2-way image classification set "data" from GitHub (shyamcodes247/deep-learning-solar-crack-detection); label vocabulary: crack, defect.

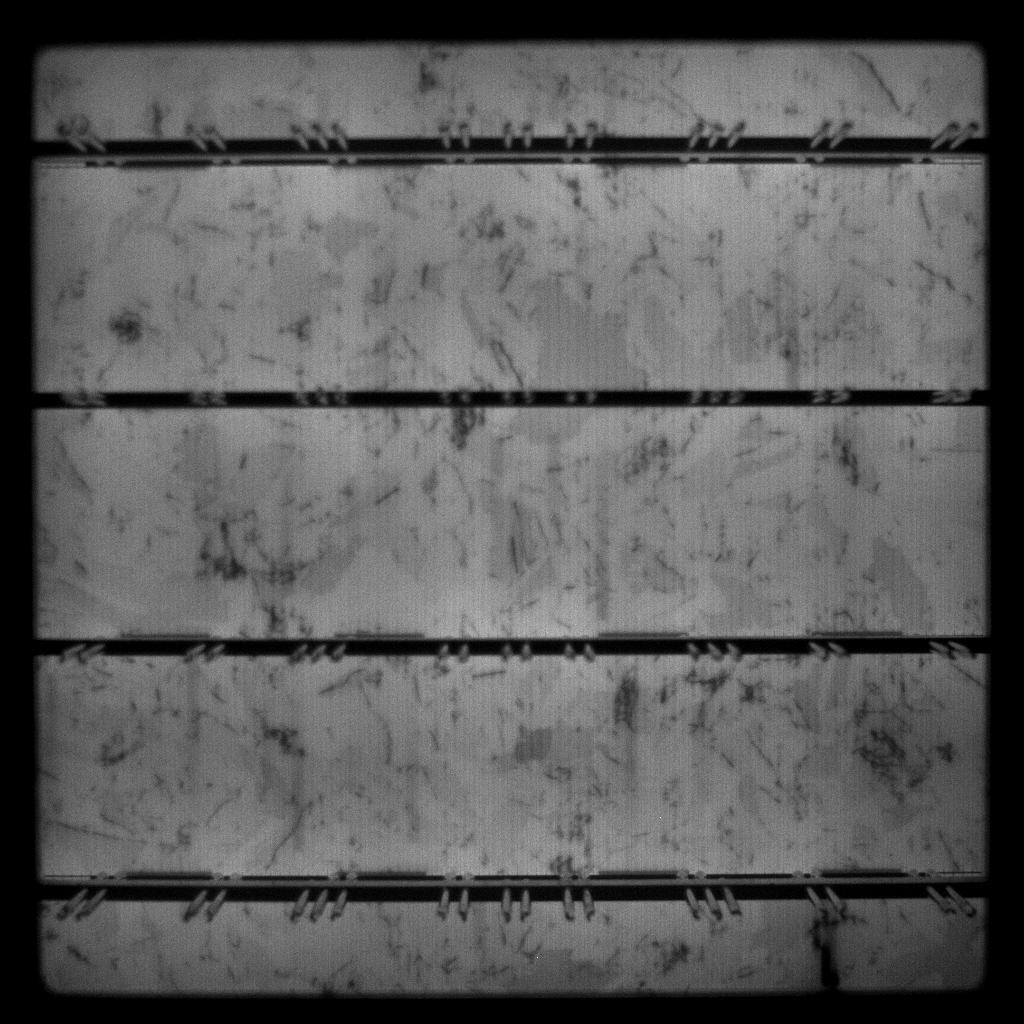
Label: defect

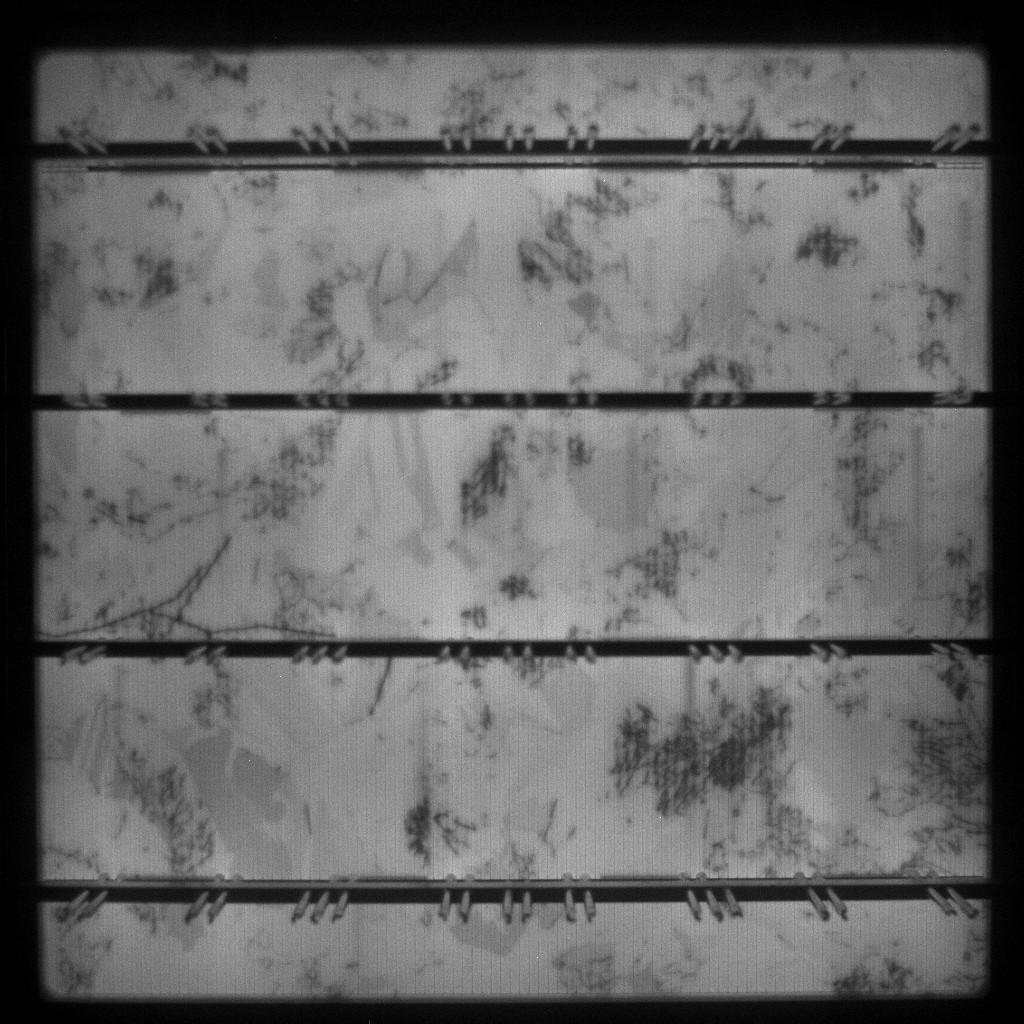
Label: defect

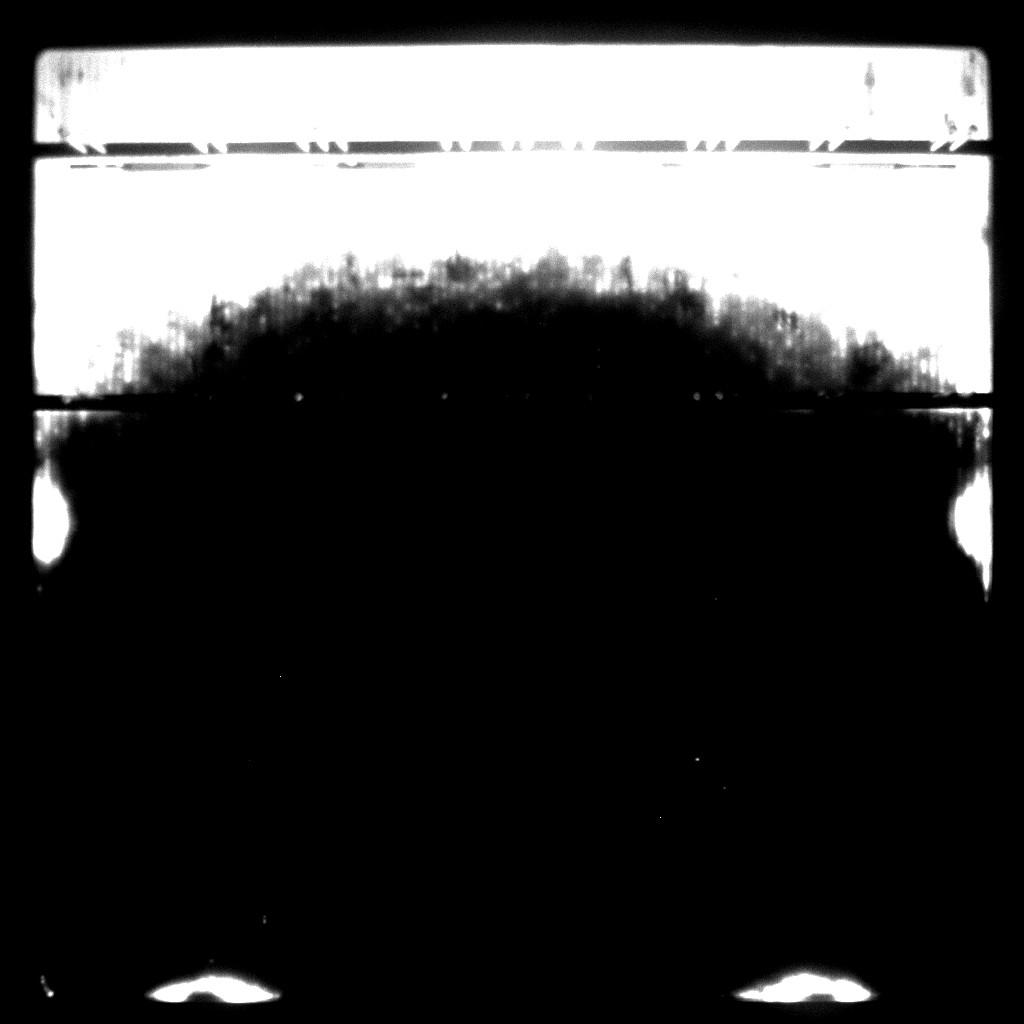
Label: defect

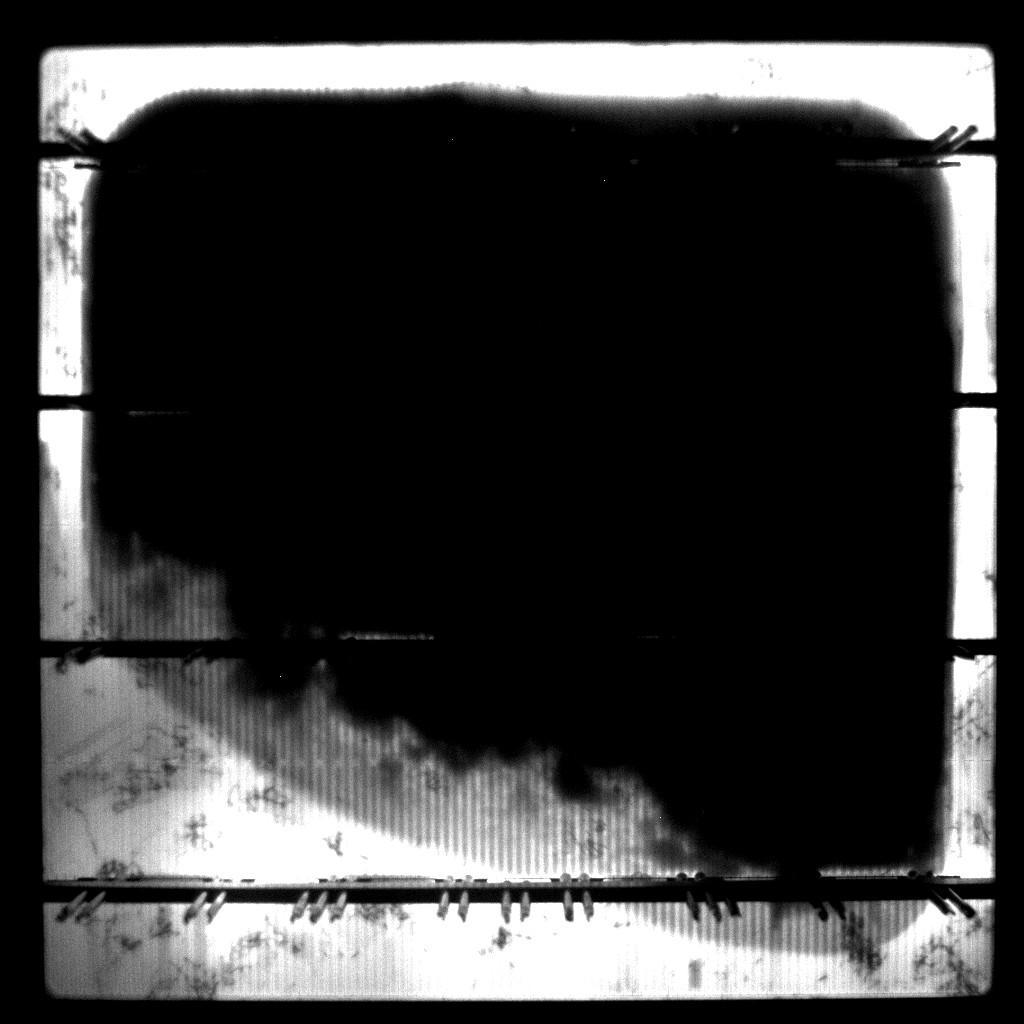
Label: crack

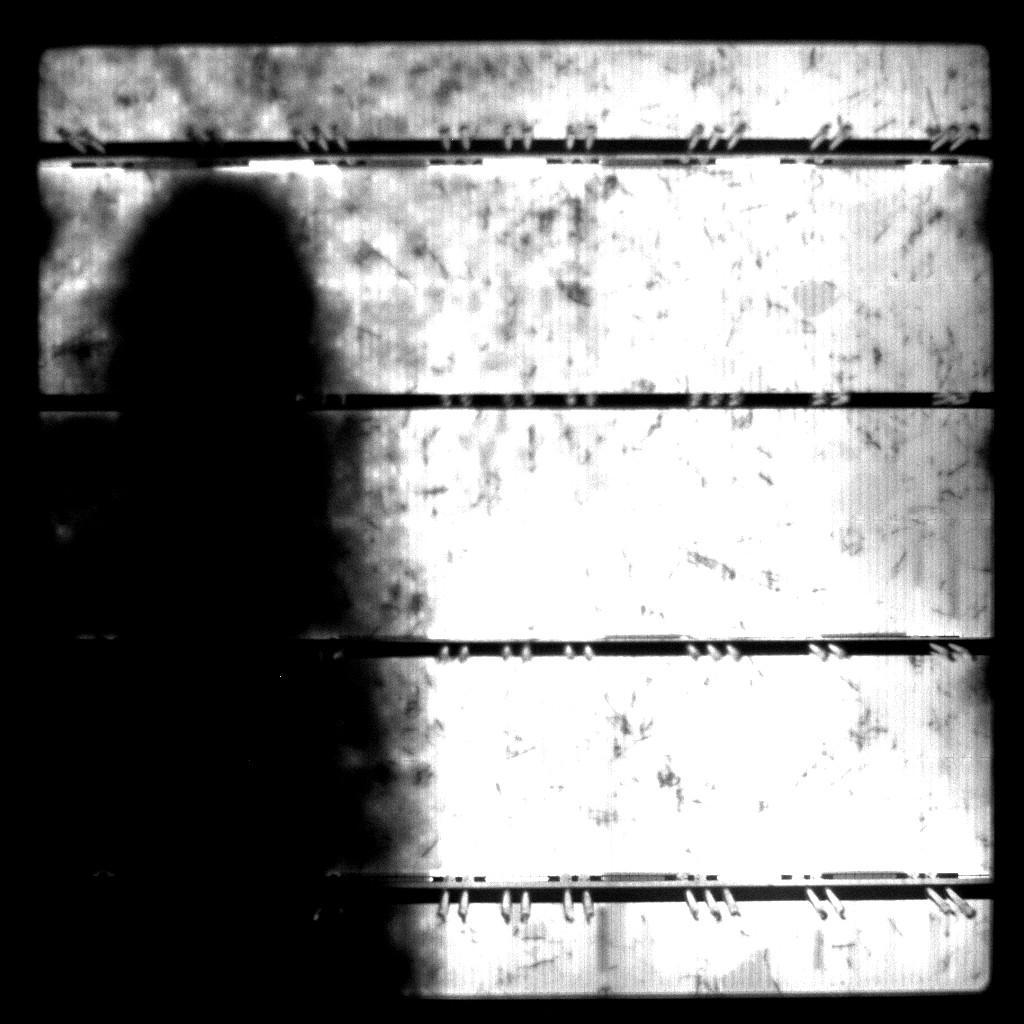
Label: defect

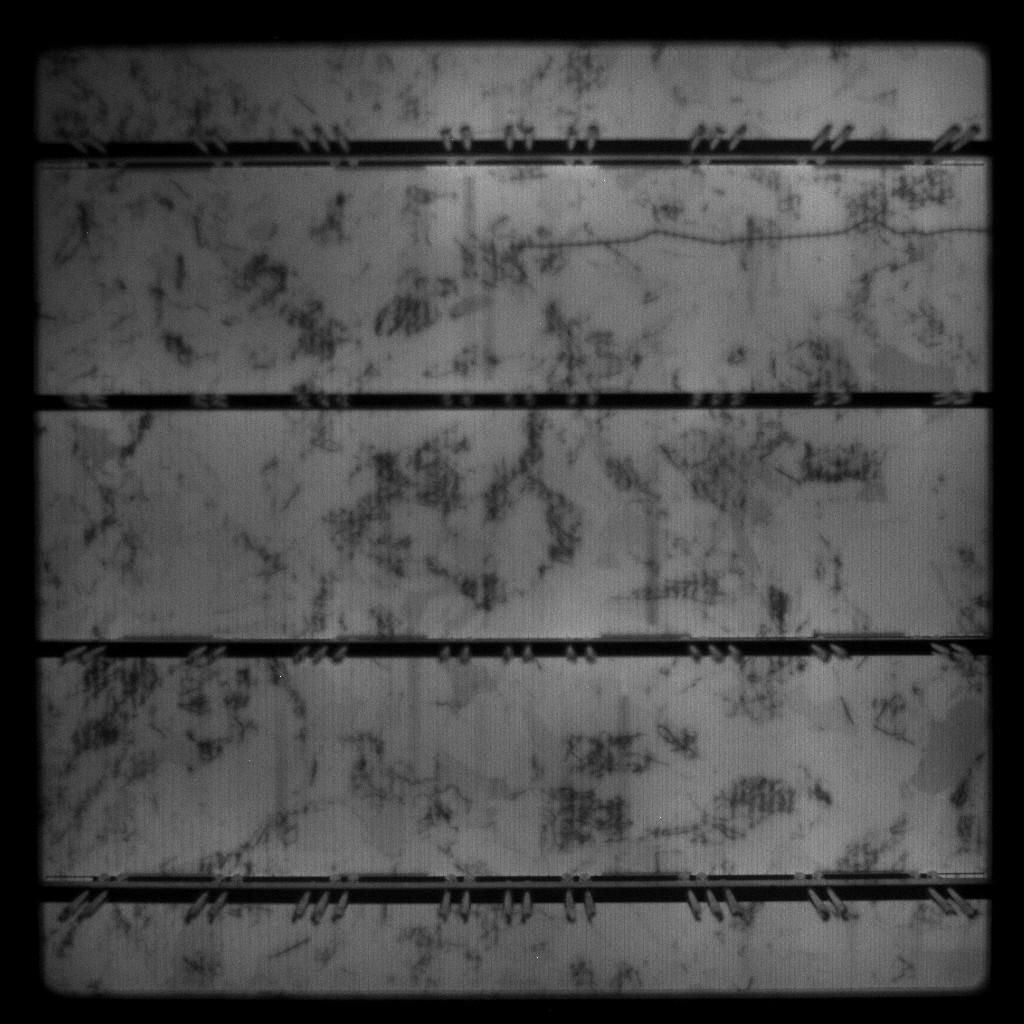
Label: defect
